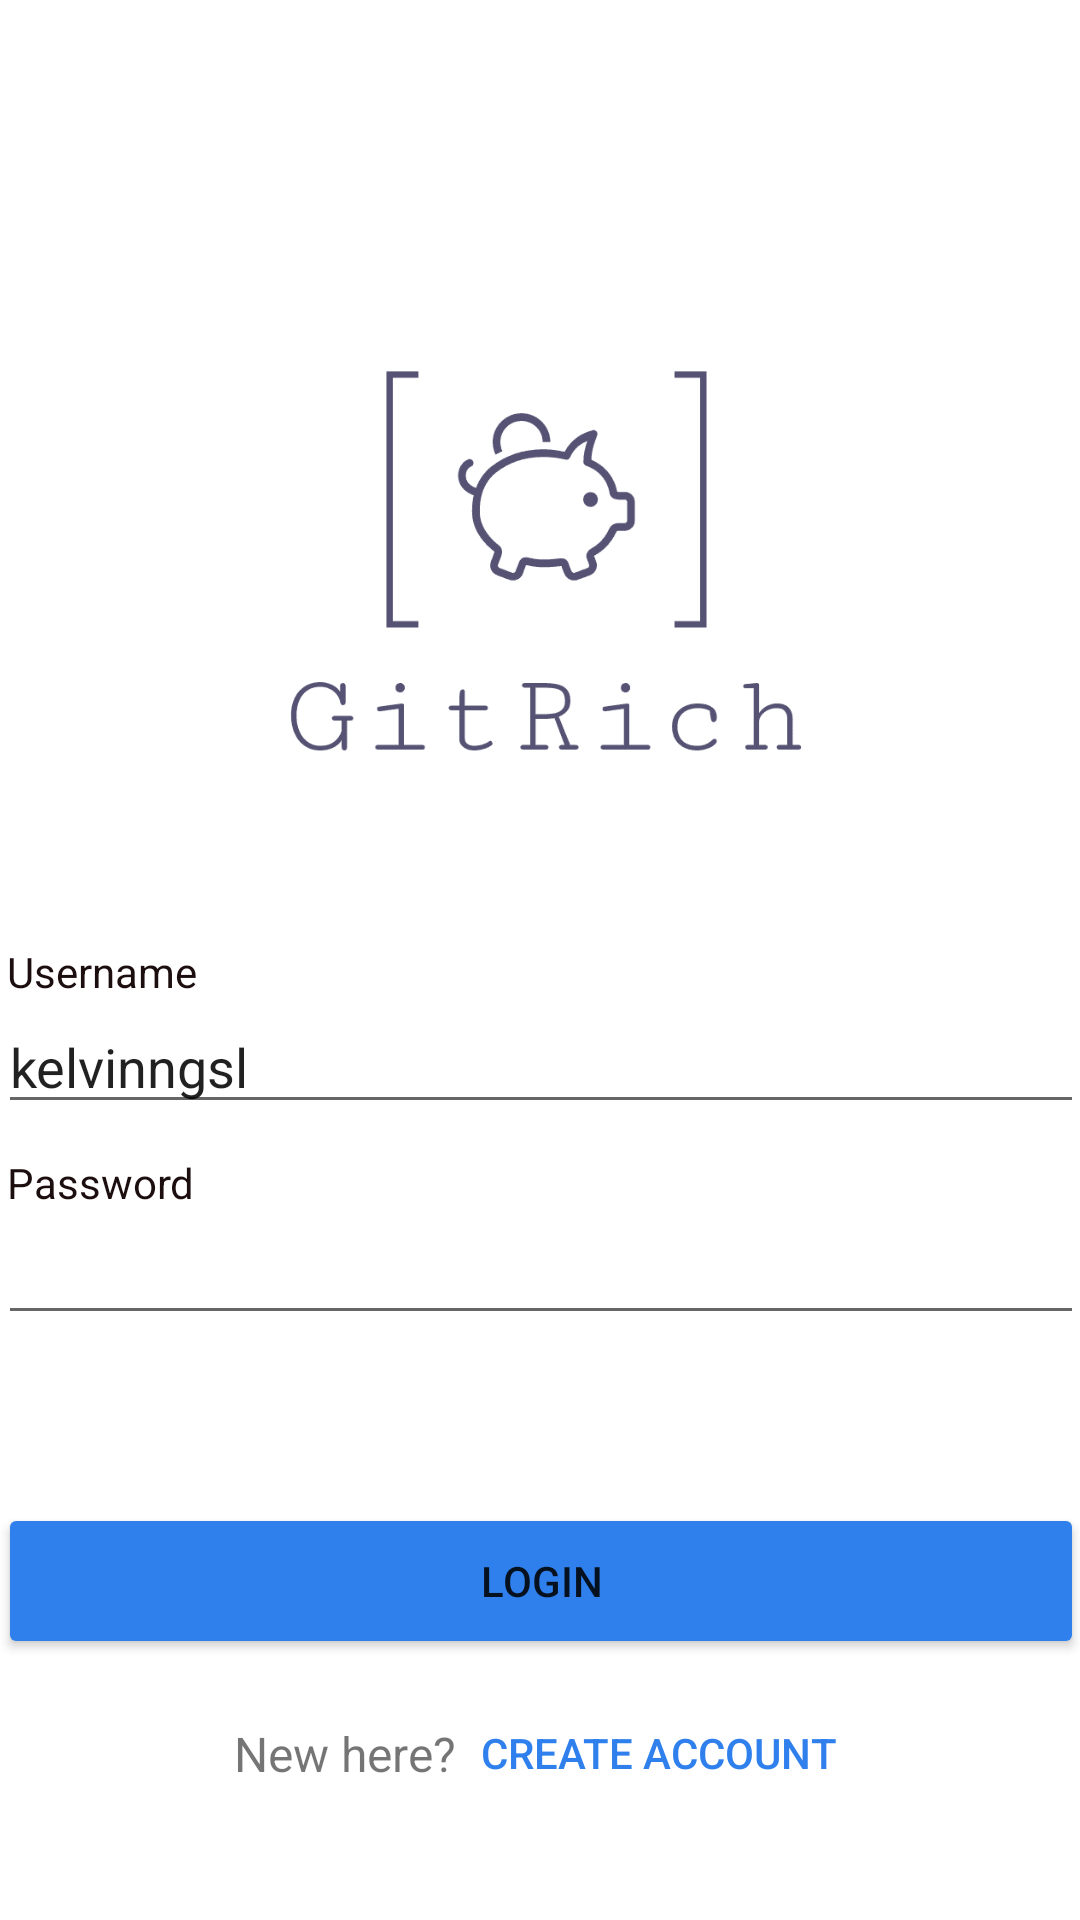

Layout XML and referenced resources for this Android screen:
<!-- AndroidManifest.xml: application theme Theme.GitRich -->
<!-- res/layout/activity_login.xml -->
<?xml version="1.0" encoding="utf-8"?>
<androidx.constraintlayout.widget.ConstraintLayout xmlns:android="http://schemas.android.com/apk/res/android"
    xmlns:app="http://schemas.android.com/apk/res-auto"
    xmlns:tools="http://schemas.android.com/tools"
    android:layout_width="match_parent"
    android:layout_height="match_parent"
    tools:context=".LoginActivity">

    <ImageView
        android:id="@+id/imageView6"
        android:layout_width="177dp"
        android:layout_height="167dp"
        android:layout_marginBottom="44dp"
        app:layout_constraintBottom_toTopOf="@+id/linearLayout5"
        app:layout_constraintEnd_toEndOf="parent"
        app:layout_constraintHorizontal_bias="0.501"
        app:layout_constraintStart_toStartOf="parent"
        app:srcCompat="@drawable/logo_transparent" />

    <LinearLayout
        android:id="@+id/linearLayout5"
        android:layout_width="362dp"
        android:layout_height="wrap_content"
        android:layout_marginBottom="24dp"
        android:gravity="center"
        android:orientation="vertical"
        app:layout_constraintBottom_toTopOf="@+id/Login"
        app:layout_constraintEnd_toEndOf="parent"
        app:layout_constraintStart_toStartOf="parent">

        <LinearLayout
            android:layout_width="match_parent"
            android:layout_height="wrap_content"
            android:gravity="center_vertical"
            android:orientation="vertical">

            <TextView
                android:id="@+id/UsernameLabel"
                android:layout_width="wrap_content"
                android:layout_height="wrap_content"
                android:paddingLeft="3dp"
                android:text="Username"
                android:textColor="#1C0E0E" />

            <EditText
                android:id="@+id/editTextUsername"
                android:layout_width="match_parent"
                android:layout_height="wrap_content"
                android:ems="10"
                android:inputType="textPersonName"
                android:text="kelvinngsl" />

        </LinearLayout>

        <LinearLayout
            android:layout_width="match_parent"
            android:layout_height="wrap_content"
            android:gravity="center_vertical"
            android:orientation="vertical"
            android:layout_marginTop="10dp">

            <TextView
                android:id="@+id/passwordLabel"
                android:layout_width="wrap_content"
                android:layout_height="wrap_content"
                android:paddingLeft="3dp"
                android:textColor="#1C0E0E"
                android:text="Password" />

            <EditText
                android:id="@+id/editTextPassword"
                android:layout_width="match_parent"
                android:layout_height="wrap_content"
                android:inputType="textPassword" />

        </LinearLayout>

        <TextView
            android:id="@+id/textView"
            android:layout_width="362dp"
            android:layout_height="32dp"
            android:textColor="#FF5555" />

    </LinearLayout>

    <Button
        android:id="@+id/Login"
        android:layout_width="362dp"
        android:layout_height="52dp"
        android:onClick="login"
        android:paddingTop="5dp"
        android:paddingBottom="5dp"
        android:text="Login"
        app:backgroundTint="#2F80ED"
        app:layout_constraintBottom_toTopOf="@+id/linearLayout"
        app:layout_constraintEnd_toEndOf="parent"
        app:layout_constraintStart_toStartOf="parent" />

    <LinearLayout
        android:id="@+id/linearLayout"
        android:layout_width="match_parent"
        android:layout_height="63dp"
        android:layout_marginBottom="24dp"
        android:gravity="center"
        android:orientation="horizontal"
        app:layout_constraintBottom_toBottomOf="parent"
        tools:layout_editor_absoluteX="0dp">

        <TextView
            android:id="@+id/textView7"
            android:layout_width="wrap_content"
            android:layout_height="wrap_content"
            android:text="New here?"
            android:textSize="16sp" />

        <Button
            android:id="@+id/SignUp"
            android:layout_width="wrap_content"
            android:layout_height="wrap_content"
            android:layout_marginLeft="5dp"
            android:background="@android:color/transparent"
            android:onClick="signUpAccount"
            android:paddingLeft="3dp"
            android:paddingRight="3dp"
            android:text="CREATE ACCOUNT"
            android:textColor="#2F80ED" />
    </LinearLayout>


</androidx.constraintlayout.widget.ConstraintLayout>
<!-- resources referenced by this layout -->
<resources>
  <!-- drawable logo_transparent: png bitmap (drawable-mdpi, 11900 bytes) -->
  <style name="Theme.GitRich" parent="Theme.MaterialComponents.DayNight.DarkActionBar">
          
          <item name="colorPrimary">@color/purple_500</item>
          <item name="colorPrimaryVariant">@color/purple_700</item>
          <item name="colorOnPrimary">@color/white</item>
          
          <item name="colorSecondary">@color/teal_200</item>
          <item name="colorSecondaryVariant">@color/teal_700</item>
          <item name="colorOnSecondary">@color/black</item>
          
          <item name="android:statusBarColor" tools:targetApi="l">?attr/colorPrimaryVariant</item>
          
      </style>
  <color name="purple_500">#FF6200EE</color>
  <color name="purple_700">#FF3700B3</color>
  <color name="white">#FFFFFFFF</color>
  <color name="teal_200">#FF03DAC5</color>
  <color name="teal_700">#FF018786</color>
  <color name="black">#FF000000</color>
</resources>
